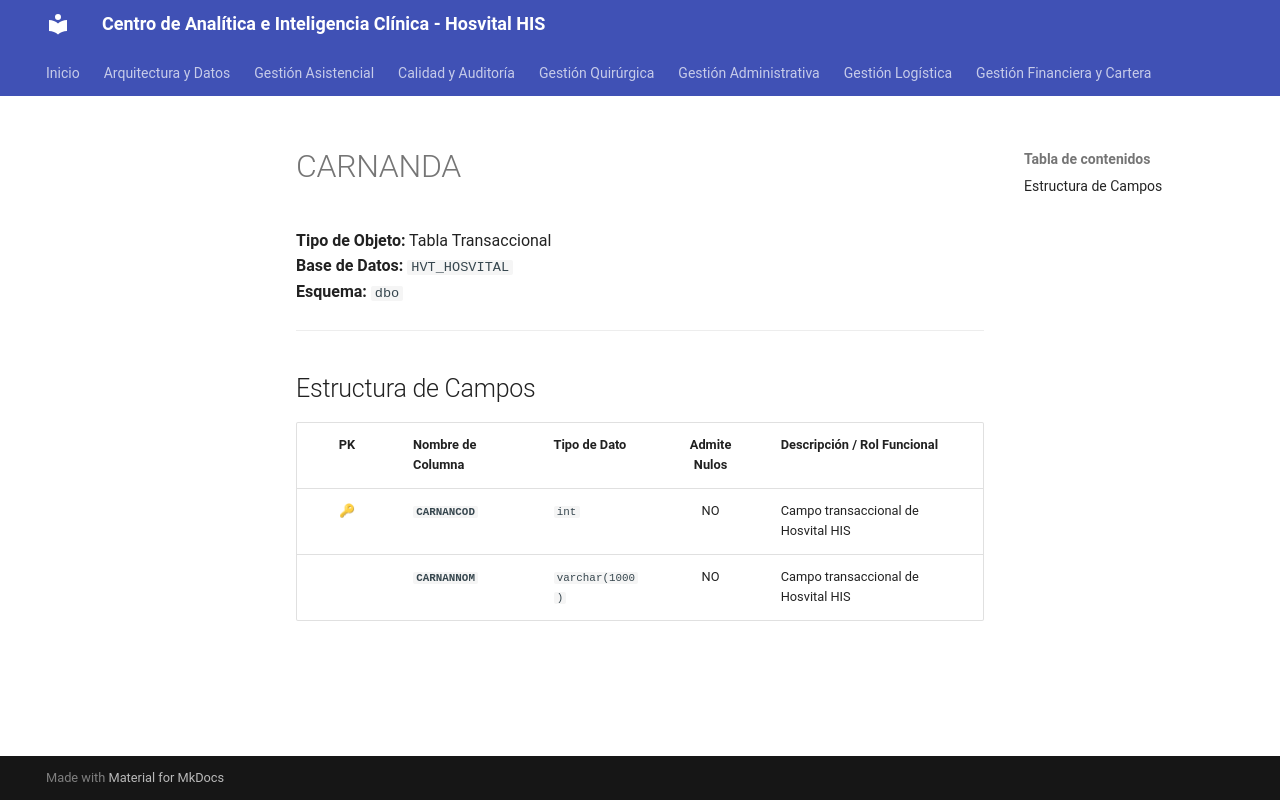

repository: SoporteSaludtech/superset-docs · page: diccionario-general/CARNANDA/index.html · generator: mkdocs

# CARNANDA

**Tipo de Objeto:** Tabla Transaccional  
**Base de Datos:** `HVT_HOSVITAL`  
**Esquema:** `dbo`

---

## Estructura de Campos

| PK | Nombre de Columna | Tipo de Dato | Admite Nulos | Descripción / Rol Funcional |
| :-: | :--- | :--- | :-: | :--- |
| 🔑 | **`CARNANCOD`** | `int` | NO | Campo transaccional de Hosvital HIS |
|  | **`CARNANNOM`** | `varchar(1000)` | NO | Campo transaccional de Hosvital HIS |
